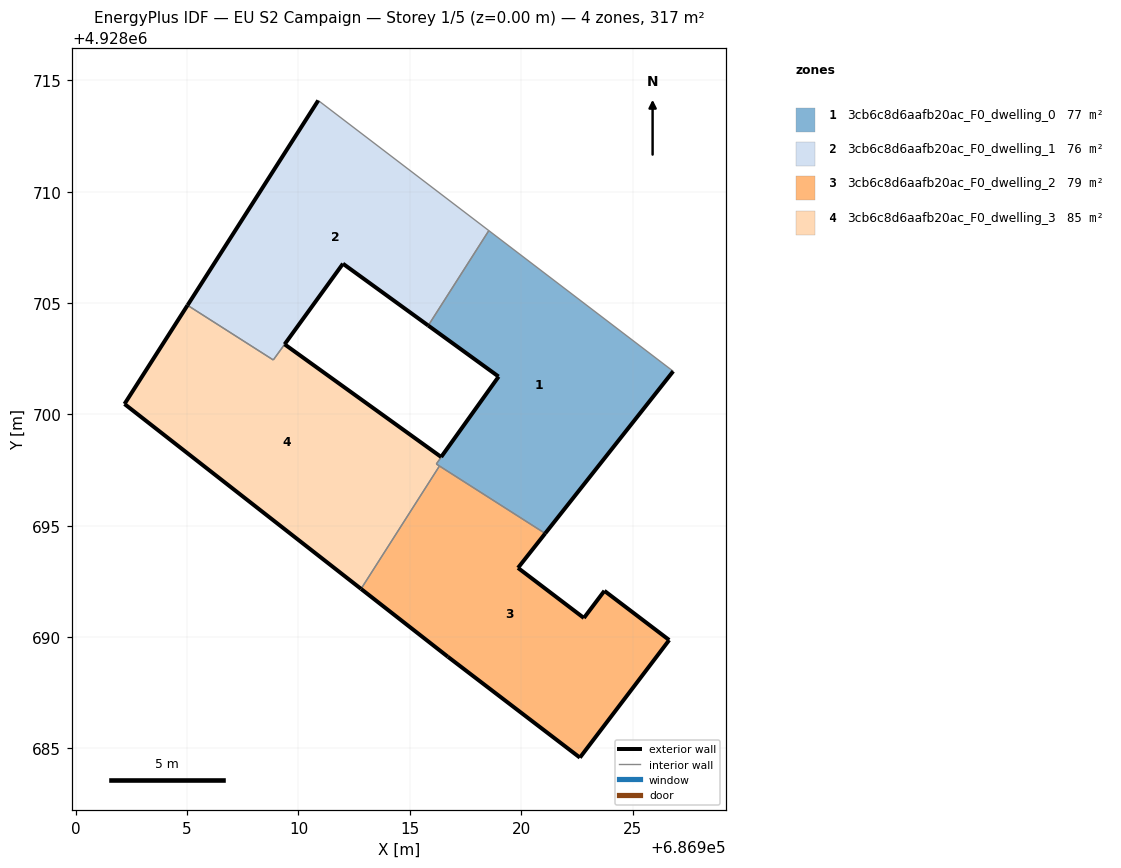
=== STOREY PLAN SPEC (per zone: floor XY polygon, exterior-wall plan segments, windows/doors) ===
zone 1: 3cb6c8d6aafb20ac_F0_dwelling_0  (77.4 m²)
  floor: (686921.08, 4928694.65) (686926.83, 4928701.94) (686918.55, 4928708.25) (686915.83, 4928703.99) (686918.98, 4928701.70) (686916.19, 4928697.77)
  exterior wall: (686926.83, 4928701.94) – (686921.08, 4928694.65)  [9.3 m]
  exterior wall: (686918.98, 4928701.70) – (686915.83, 4928703.99)  [3.9 m]
  interior walls: 5
zone 2: 3cb6c8d6aafb20ac_F0_dwelling_1  (75.6 m²)
  floor: (686915.83, 4928703.99) (686918.55, 4928708.25) (686910.89, 4928714.10) (686905.02, 4928704.90) (686908.87, 4928702.45) (686912.00, 4928706.77)
  exterior wall: (686915.83, 4928703.99) – (686912.00, 4928706.77)  [4.7 m]
  exterior wall: (686905.02, 4928704.91) – (686905.02, 4928704.90)  [0.0 m]
  exterior wall: (686905.02, 4928704.91) – (686910.89, 4928714.10)  [10.9 m]
  exterior wall: (686912.00, 4928706.77) – (686909.38, 4928703.15)  [4.5 m]
  interior walls: 4
zone 3: 3cb6c8d6aafb20ac_F0_dwelling_2  (79.2 m²)
  floor: (686922.64, 4928684.59) (686926.65, 4928689.87) (686923.74, 4928692.08) (686922.82, 4928690.86) (686919.86, 4928693.11) (686921.08, 4928694.65) (686916.33, 4928697.68) (686912.81, 4928692.17) (686916.71, 4928689.12)
  exterior wall: (686926.65, 4928689.87) – (686922.64, 4928684.59)  [6.6 m]
  exterior wall: (686922.64, 4928684.59) – (686916.71, 4928689.12)  [7.5 m]
  exterior wall: (686916.71, 4928689.12) – (686912.81, 4928692.17)  [4.9 m]
  exterior wall: (686921.08, 4928694.65) – (686919.86, 4928693.11)  [2.0 m]
  exterior wall: (686919.86, 4928693.11) – (686922.82, 4928690.86)  [3.7 m]
  exterior wall: (686922.82, 4928690.86) – (686923.74, 4928692.08)  [1.5 m]
  exterior wall: (686923.74, 4928692.08) – (686926.65, 4928689.87)  [3.7 m]
  interior walls: 2
zone 4: 3cb6c8d6aafb20ac_F0_dwelling_3  (84.7 m²)
  floor: (686916.33, 4928697.68) (686916.19, 4928697.77) (686918.99, 4928701.70) (686916.41, 4928698.09) (686909.38, 4928703.15) (686908.87, 4928702.45) (686905.02, 4928704.90) (686902.19, 4928700.47) (686912.81, 4928692.17)
  exterior wall: (686909.38, 4928703.15) – (686916.41, 4928698.09)  [8.7 m]
  exterior wall: (686916.41, 4928698.09) – (686918.99, 4928701.70)  [4.4 m]
  exterior wall: (686912.81, 4928692.17) – (686902.19, 4928700.47)  [13.5 m]
  exterior wall: (686902.19, 4928700.47) – (686905.02, 4928704.90)  [5.3 m]
  interior walls: 5

=== DERIVED (storey summary) ===
Building: EU S2 Campaign
Storey: 1 of 5  (floor level z = 0.00 m)
Storey gross floor area: 316.9 m²
Zones on this storey: 4
  - 3cb6c8d6aafb20ac_F0_dwelling_0: floor 77.4 m²; exterior wall 13.2 m (39.5 m²); WWR 0.0%
  - 3cb6c8d6aafb20ac_F0_dwelling_1: floor 75.6 m²; exterior wall 20.1 m (60.3 m²); WWR 0.0%
  - 3cb6c8d6aafb20ac_F0_dwelling_2: floor 79.2 m²; exterior wall 29.9 m (89.7 m²); WWR 0.0%
  - 3cb6c8d6aafb20ac_F0_dwelling_3: floor 84.7 m²; exterior wall 31.8 m (95.5 m²); WWR 0.0%
Zone adjacency (shared interzone walls):
  - 3cb6c8d6aafb20ac_F0_dwelling_0 ↔ 3cb6c8d6aafb20ac_F0_dwelling_1
  - 3cb6c8d6aafb20ac_F0_dwelling_0 ↔ 3cb6c8d6aafb20ac_F0_dwelling_2
  - 3cb6c8d6aafb20ac_F0_dwelling_0 ↔ 3cb6c8d6aafb20ac_F0_dwelling_3
  - 3cb6c8d6aafb20ac_F0_dwelling_1 ↔ 3cb6c8d6aafb20ac_F0_dwelling_3
  - 3cb6c8d6aafb20ac_F0_dwelling_2 ↔ 3cb6c8d6aafb20ac_F0_dwelling_3